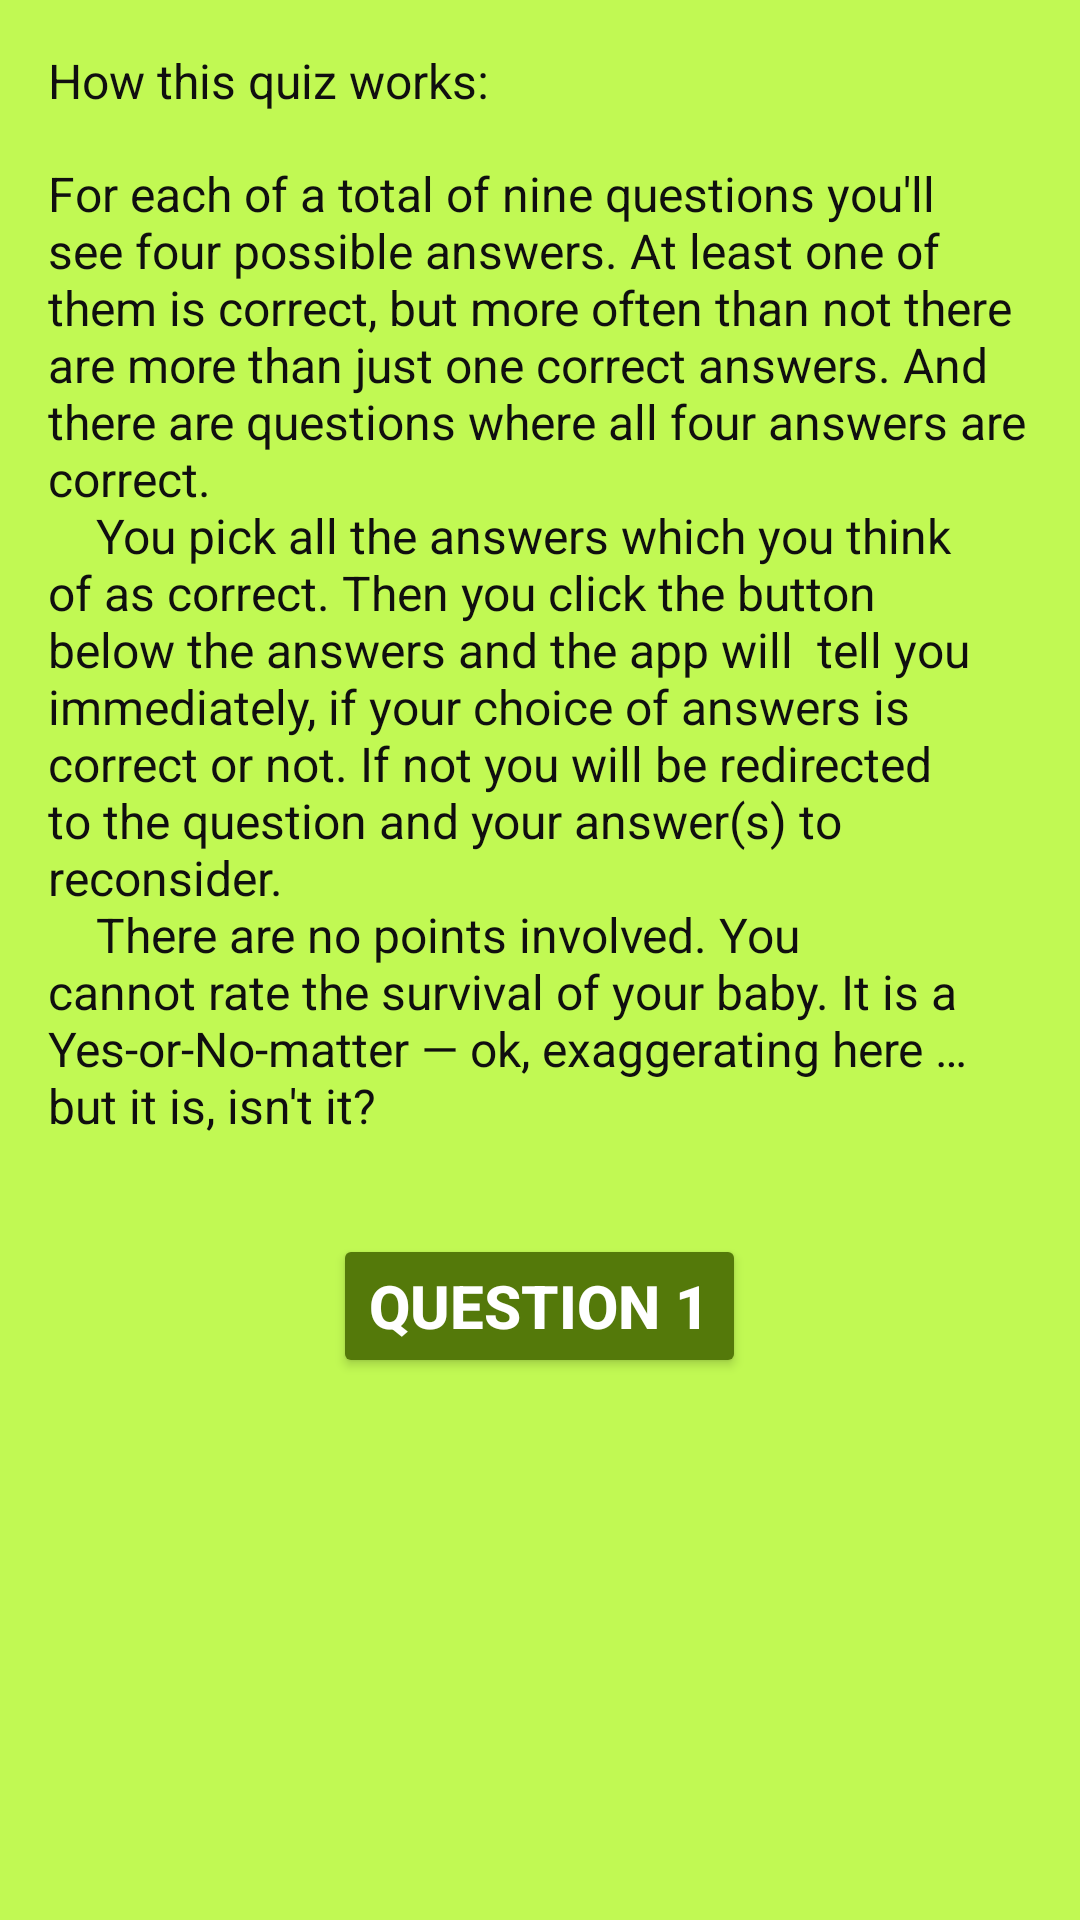

Write the Android layout XML for this screen, with the resource values it uses.
<!-- AndroidManifest.xml: application theme AppTheme -->
<!-- res/layout/activity_quiz_intro.xml -->
<?xml version="1.0" encoding="utf-8"?>
<ScrollView
    xmlns:android="http://schemas.android.com/apk/res/android"
    xmlns:tools="http://schemas.android.com/tools"
    android:layout_width="match_parent"
    android:layout_height="wrap_content"
    tools:context="com.example.android.quizapp.QuizIntro">

    <LinearLayout
        android:layout_width="match_parent"
        android:layout_height="match_parent"
        android:orientation="vertical"
        android:padding="16dp">

        <TextView
            android:layout_width="wrap_content"
            android:layout_height="wrap_content"
            android:layout_marginBottom="16dp"
            android:text="@string/headline_quiz_intro"
            android:textAllCaps="false"
            android:textSize="16sp" />

        <TextView
            android:layout_width="wrap_content"
            android:layout_height="wrap_content"
            android:layout_marginBottom="16dp"
            android:text="@string/quiz_intro"
            android:textAllCaps="false"
            android:textSize="16sp" />

        <Button
            android:id="@+id/questionOne"
            android:layout_width="wrap_content"
            android:layout_height="wrap_content"
            android:layout_gravity="center_horizontal"
            android:layout_margin="16dp"
            android:theme="@style/MyButton"
            android:onClick="questionOne"
            android:text="@string/intro_next_question" />

    </LinearLayout>

</ScrollView>
<!-- resources referenced by this layout -->
<resources>
  <string name="headline_quiz_intro">How this quiz works:</string>
  <string name="intro_next_question">Question 1</string>
  <string name="quiz_intro">"For each of a total of nine questions you'll see four possible answers. At least one of them is correct, but more often than not there are more than just one correct answers. And there are questions where all four answers are correct.\n    You pick all the answers which you think of as correct. Then you click the button below the answers and the app will  tell you immediately, if your choice of answers is correct or not. If not you will be redirected to the question and your answer(s) to reconsider.\n    There are no points involved. You cannot rate the survival of your baby. It is a Yes-or-No-matter — ok, exaggerating here … but it is, isn't it?"</string>
  <style name="MyButton" parent="Theme.AppCompat.Light.DarkActionBar">
          <item name="colorControlHighlight">#7ba429</item>
          <item name="colorButtonNormal">#54790a</item>
          <item name="android:textColor">#ffffff</item>
          <item name="android:textStyle">bold</item>
          <item name="android:textSize">20dp</item>
      </style>
  <style name="AppTheme" parent="Theme.AppCompat.Light.DarkActionBar">
          
          <item name="colorPrimary">#7ba429</item>
          <item name="colorPrimaryDark">#54790a</item>
          <item name="colorAccent">@color/colorAccent</item>
          <item name="android:textColor">#100f0f</item>
          <item name="android:colorBackground">#c1f953</item>
      </style>
  <!-- not gathered from this repository: default colours our renderer supplied (Android Studio template values) -->
  <color name="colorAccent">#FF03DAC5</color>
</resources>
